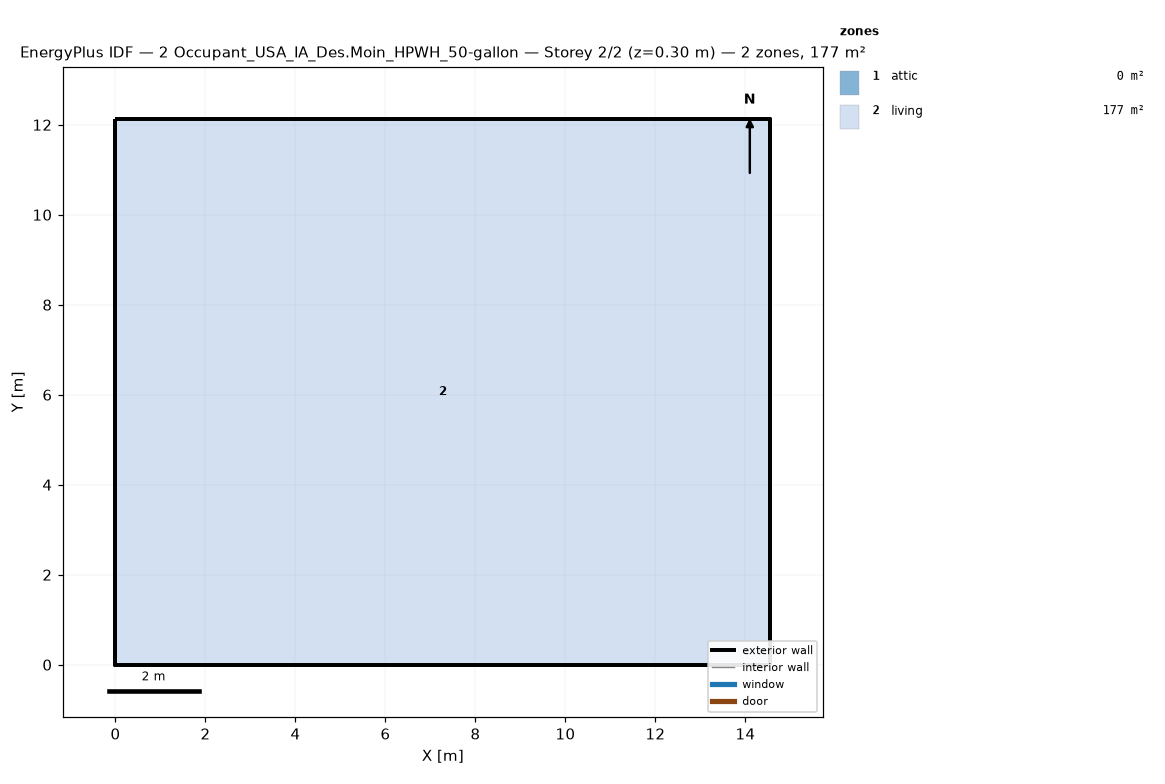
=== STOREY PLAN SPEC (per zone: floor XY polygon, exterior-wall plan segments, windows/doors) ===
zone 1: attic  (0.0 m²)
  exterior wall: (14.55, 0.00) – (14.55, 12.13) – (14.55, 6.06)  [18.2 m]
  exterior wall: (0.00, 12.13) – (0.00, 0.00) – (0.00, 6.06)  [18.2 m]
zone 2: living  (176.5 m²)
  floor: (0.00, 0.00) (0.00, 12.13) (14.55, 12.13) (14.55, 0.00)
  exterior wall: (0.00, 0.00) – (14.55, 0.00)  [14.6 m]
  exterior wall: (14.55, 0.00) – (14.55, 12.13)  [12.1 m]
  exterior wall: (14.55, 12.13) – (0.00, 12.13)  [14.6 m]
  exterior wall: (0.00, 12.13) – (0.00, 0.00)  [12.1 m]

=== DERIVED (storey summary) ===
Building: 2 Occupant_USA_IA_Des.Moin_HPWH_50-gallon
Storey: 2 of 2  (floor level z = 0.30 m)
Storey gross floor area: 176.5 m²
Zones on this storey: 2
  - attic: floor 0.0 m²; exterior wall 36.4 m (24.5 m²); WWR 0.0%
  - living: floor 176.5 m²; exterior wall 53.4 m (146.4 m²); WWR 0.0%
Zone adjacency: (none detected)